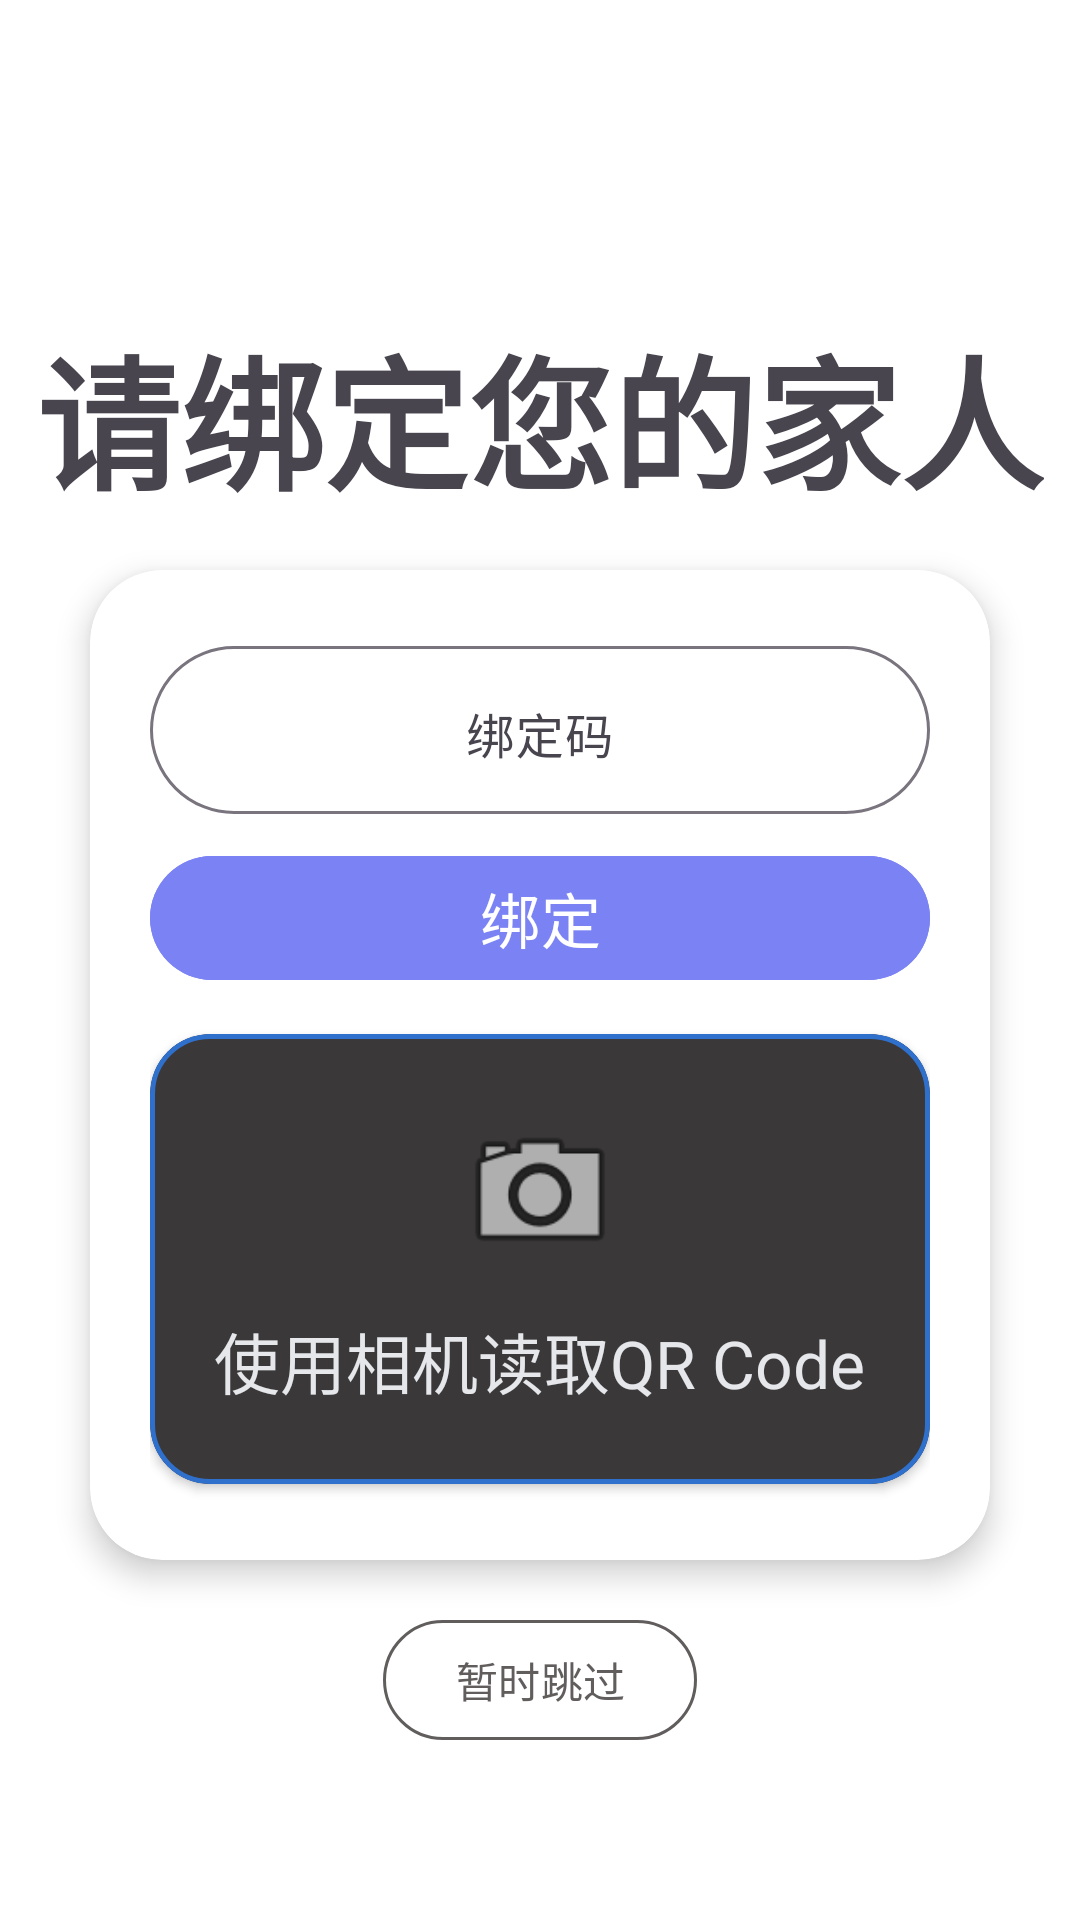

Here is an Android app screen rendered from its layout file. Give the layout XML and the strings, colors and styles it references.
<!-- AndroidManifest.xml: application theme Theme.AI_Belt_Mobile -->
<!-- res/layout/activity_member_bind.xml -->
<?xml version="1.0" encoding="utf-8"?>
<layout
    xmlns:android="http://schemas.android.com/apk/res/android"
    xmlns:app="http://schemas.android.com/apk/res-auto"
    xmlns:tools="http://schemas.android.com/tools">

    <data>
        <variable
            name="viewModel"
            type="com.example.ai_belt_mobile.viewModel.MemberBindVM" />
    </data>

    <androidx.constraintlayout.widget.ConstraintLayout
        android:id="@+id/main"
        android:layout_width="match_parent"
        android:layout_height="match_parent"
        tools:context=".ui.activity.MemberBindActivity">

        <androidx.constraintlayout.widget.ConstraintLayout
            android:id="@+id/bind_layout"
            android:layout_width="wrap_content"
            android:layout_height="wrap_content"
            app:layout_constraintStart_toStartOf="parent"
            app:layout_constraintEnd_toEndOf="parent"
            app:layout_constraintTop_toTopOf="parent"
            app:layout_constraintBottom_toBottomOf="parent">

            <TextView
                android:id="@+id/bind_title"
                android:layout_width="wrap_content"
                android:layout_height="wrap_content"
                android:text="请绑定您的家人"
                android:textSize="48sp"
                android:textStyle="bold"
                app:layout_constraintStart_toStartOf="parent"
                app:layout_constraintEnd_toEndOf="parent"
                app:layout_constraintTop_toTopOf="parent"/>

            <com.google.android.material.card.MaterialCardView
                android:id="@+id/card_choose_identity"
                android:layout_width="300dp"
                android:layout_height="330dp"
                android:layout_marginTop="16dp"
                android:layout_marginBottom="16dp"
                app:cardBackgroundColor="#FFFFFF"
                app:cardCornerRadius="24dp"
                app:cardElevation="6dp"
                app:layout_constraintBottom_toBottomOf="parent"
                app:layout_constraintEnd_toEndOf="parent"
                app:layout_constraintStart_toStartOf="parent"
                app:layout_constraintTop_toBottomOf="@+id/bind_title"
                app:strokeColor="#33FFFFFF"
                app:strokeWidth="1dp">

                <androidx.constraintlayout.widget.ConstraintLayout
                    android:layout_width="300dp"
                    android:layout_height="350dp"
                    android:padding="20dp">

                    <com.google.android.material.textfield.TextInputLayout
                        android:id="@+id/bind_code_layout"
                        android:layout_width="match_parent"
                        android:layout_height="wrap_content"
                        app:layout_constraintStart_toStartOf="parent"
                        app:layout_constraintEnd_toEndOf="parent"
                        app:layout_constraintTop_toTopOf="parent"
                        app:boxCornerRadiusBottomEnd="30dp"
                        app:boxCornerRadiusBottomStart="30dp"
                        app:boxCornerRadiusTopEnd="30dp"
                        app:boxCornerRadiusTopStart="30dp">

                        <com.google.android.material.textfield.TextInputEditText
                            android:id="@+id/bind_code"
                            android:layout_width="match_parent"
                            android:layout_height="wrap_content"
                            android:gravity="center"
                            android:hint="绑定码"
                            android:minHeight="56dp"
                            android:paddingTop="17dp"
                            android:paddingBottom="12dp"
                            android:text="@{viewModel.bindCode}"/>

                    </com.google.android.material.textfield.TextInputLayout>

                    <com.google.android.material.button.MaterialButton
                        android:id="@+id/bind_btn"
                        android:layout_width="match_parent"
                        android:layout_height="wrap_content"
                        android:text="绑定"
                        android:textSize="20sp"
                        android:backgroundTint="#7B83F4"
                        app:layout_constraintEnd_toEndOf="parent"
                        app:layout_constraintStart_toStartOf="parent"
                        app:layout_constraintTop_toBottomOf="@+id/bind_code_layout"
                        android:layout_marginTop="10dp"/>

                    <com.google.android.material.card.MaterialCardView
                        android:id="@+id/scan_qr_card"
                        android:layout_width="0dp"
                        android:layout_height="150dp"
                        android:layout_marginTop="14dp"
                        android:clickable="true"
                        android:focusable="true"
                        android:foreground="?attr/selectableItemBackground"
                        app:cardBackgroundColor="#3A3838"
                        app:cardCornerRadius="20dp"
                        app:cardElevation="2dp"
                        app:strokeColor="#2F70CC"
                        app:strokeWidth="1.5dp"
                        app:layout_constraintTop_toBottomOf="@id/bind_btn"
                        app:layout_constraintStart_toStartOf="parent"
                        app:layout_constraintEnd_toEndOf="parent">

                        <LinearLayout
                            android:layout_width="match_parent"
                            android:layout_height="match_parent"
                            android:gravity="center"
                            android:orientation="vertical"
                            android:padding="16dp">

                            <ImageView
                                android:id="@+id/scan_qr_icon"
                                android:layout_width="56dp"
                                android:layout_height="56dp"
                                android:src="@android:drawable/ic_menu_camera"
                                android:contentDescription="扫描二维码图标" />

                            <TextView
                                android:id="@+id/scan_qr_text"
                                android:layout_width="wrap_content"
                                android:layout_height="wrap_content"
                                android:layout_marginTop="12dp"
                                android:text="使用相机读取QR Code"
                                android:textColor="#E5E7EB"
                                android:textSize="22sp" />

                        </LinearLayout>

                    </com.google.android.material.card.MaterialCardView>

                </androidx.constraintlayout.widget.ConstraintLayout>

            </com.google.android.material.card.MaterialCardView>

        </androidx.constraintlayout.widget.ConstraintLayout>

        <com.google.android.material.button.MaterialButton
            android:id="@+id/skip_btn"
            android:layout_width="wrap_content"
            android:layout_height="wrap_content"
            android:text="暂时跳过"
            android:textColor="#615D5D"
            android:backgroundTint="@android:color/transparent"
            app:strokeColor="#615D5D"
            app:strokeWidth="1dp"
            app:rippleColor="#1A615D5D"
            app:layout_constraintEnd_toEndOf="parent"
            app:layout_constraintStart_toStartOf="parent"
            app:layout_constraintTop_toBottomOf="@+id/bind_layout" />

    </androidx.constraintlayout.widget.ConstraintLayout>

</layout>
<!-- resources referenced by this layout -->
<resources>
  <style name="Theme.AI_Belt_Mobile" parent="Base.Theme.AI_Belt_Mobile" />
  <style name="Base.Theme.AI_Belt_Mobile" parent="Theme.Material3.DayNight.NoActionBar">
          
          
          <item name="android:windowBackground">@color/white</item>
          <item name="colorOnSurface">@color/blue_light</item>
          <item name="colorPrimary">@color/blue_light</item>
          <item name="bottomNavigationStyle">@color/blue_light</item>
      </style>
  <color name="white">#FFFFFFFF</color>
</resources>
